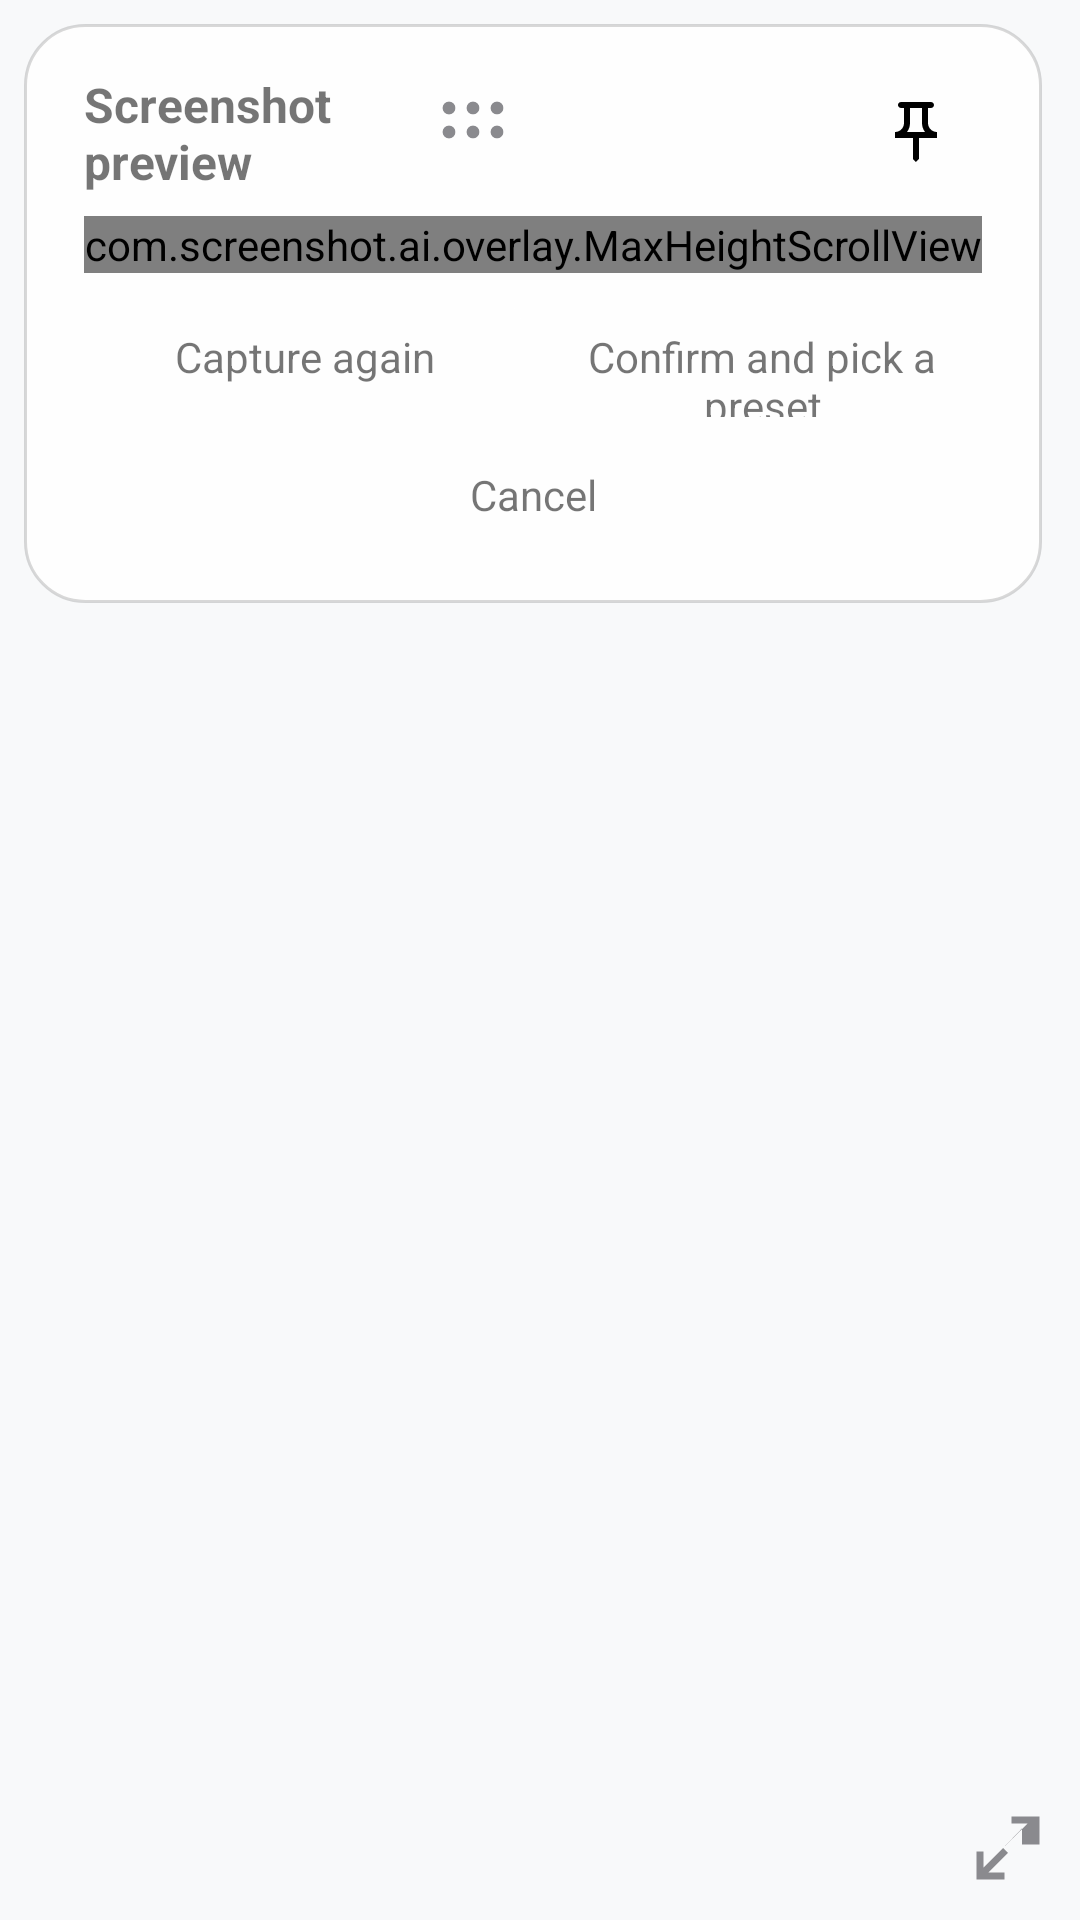

Produce the Android XML layout that renders to this screen, including the resource entries it uses.
<!-- AndroidManifest.xml: application theme Theme.ScreenshotAI -->
<!-- res/layout/overlay_capture_preview.xml -->
<?xml version="1.0" encoding="utf-8"?>
<FrameLayout xmlns:android="http://schemas.android.com/apk/res/android"
    android:id="@+id/previewRoot"
    android:layout_width="wrap_content"
    android:layout_height="wrap_content"
    android:padding="@dimen/overlay_result_shadow_margin">

    <LinearLayout
        android:id="@+id/previewContent"
        android:layout_width="wrap_content"
        android:layout_height="wrap_content"
        android:background="@drawable/bg_overlay_panel"
        android:elevation="8dp"
        android:orientation="vertical"
        android:paddingStart="@dimen/overlay_panel_padding_h"
        android:paddingTop="@dimen/overlay_panel_padding_v"
        android:paddingEnd="@dimen/overlay_panel_padding_h"
        android:paddingBottom="@dimen/overlay_panel_padding_v">

        
        <LinearLayout
            android:id="@+id/previewTitleBar"
            android:layout_width="match_parent"
            android:layout_height="wrap_content"
            android:gravity="center_vertical"
            android:orientation="horizontal">

            <TextView
                android:id="@+id/previewTitle"
                android:layout_width="0dp"
                android:layout_height="wrap_content"
                android:layout_weight="1"
                android:text="@string/overlay_capture_preview_title"
                android:textSize="@dimen/overlay_title_text_size"
                android:textStyle="bold" />

            <ImageView
                android:id="@+id/previewDragHandle"
                android:layout_width="wrap_content"
                android:layout_height="wrap_content"
                android:clickable="true"
                android:contentDescription="@string/overlay_drag_handle"
                android:focusable="false"
                android:minWidth="44dp"
                android:minHeight="40dp"
                android:paddingStart="8dp"
                android:paddingEnd="4dp"
                android:src="@drawable/ic_drag_handle_dots" />

            <Space
                android:layout_width="0dp"
                android:layout_height="1dp"
                android:layout_weight="1" />

            <TextView
                android:id="@+id/previewPin"
                android:layout_width="wrap_content"
                android:layout_height="wrap_content"
                android:drawableStart="@drawable/ic_pin_outline"
                android:gravity="center_vertical"
                android:minWidth="44dp"
                android:minHeight="40dp"
                android:paddingStart="10dp"
                android:paddingEnd="4dp" />

        </LinearLayout>

        
        <com.screenshot.ai.overlay.MaxHeightScrollView
            android:id="@+id/previewScroll"
            android:layout_width="match_parent"
            android:layout_height="wrap_content"
            android:layout_marginTop="@dimen/overlay_panel_gap"
            android:scrollbars="vertical">

            <LinearLayout
                android:layout_width="match_parent"
                android:layout_height="wrap_content"
                android:orientation="vertical">

                
                <ImageView
                    android:id="@+id/previewImage"
                    android:layout_width="wrap_content"
                    android:layout_height="wrap_content"
                    android:layout_gravity="center_horizontal"
                    android:adjustViewBounds="true"
                    android:contentDescription="@string/overlay_capture_preview_title"
                    android:maxWidth="@dimen/overlay_preview_max_width"
                    android:maxHeight="@dimen/overlay_preview_max_height"
                    android:scaleType="fitCenter" />

                <TextView
                    android:id="@+id/previewTip"
                    android:layout_width="match_parent"
                    android:layout_height="wrap_content"
                    android:gravity="center"
                    android:padding="24dp"
                    android:textSize="@dimen/overlay_body_text_size"
                    android:visibility="gone" />

            </LinearLayout>

        </com.screenshot.ai.overlay.MaxHeightScrollView>

        <LinearLayout
            android:layout_width="match_parent"
            android:layout_height="wrap_content"
            android:layout_marginTop="@dimen/overlay_panel_gap"
            android:orientation="horizontal">

            <TextView
                android:id="@+id/previewRetry"
                android:layout_width="0dp"
                android:layout_height="wrap_content"
                android:layout_weight="1"
                android:background="@drawable/bg_overlay_action_button"
                android:gravity="center"
                android:minHeight="@dimen/overlay_button_height"
                android:text="@string/overlay_capture_retry"
                android:textSize="@dimen/overlay_body_text_size" />

            <TextView
                android:id="@+id/previewConfirm"
                android:layout_width="0dp"
                android:layout_height="wrap_content"
                android:layout_marginStart="@dimen/overlay_row_gap"
                android:layout_weight="1"
                android:background="@drawable/bg_overlay_action_button"
                android:gravity="center"
                android:minHeight="@dimen/overlay_button_height"
                android:text="@string/overlay_capture_confirm"
                android:textSize="@dimen/overlay_body_text_size" />

        </LinearLayout>

        <TextView
            android:id="@+id/previewCancel"
            android:layout_width="match_parent"
            android:layout_height="wrap_content"
            android:layout_marginTop="@dimen/overlay_row_gap"
            android:gravity="center"
            android:minHeight="@dimen/overlay_button_height"
            android:text="@string/common_cancel"
            android:textSize="@dimen/overlay_body_text_size" />

    </LinearLayout>

    
    <ImageView
        android:id="@+id/previewResizeGrip"
        android:layout_width="28dp"
        android:layout_height="28dp"
        android:layout_gravity="bottom|end"
        android:layout_margin="2dp"
        android:contentDescription="@string/overlay_resize_handle"
        android:src="@drawable/ic_resize_corner" />

</FrameLayout>
<!-- resources referenced by this layout -->
<resources>
  <dimen name="overlay_body_text_size">14sp</dimen>
  <dimen name="overlay_button_height">40dp</dimen>
  <dimen name="overlay_panel_gap">8dp</dimen>
  <dimen name="overlay_panel_padding_h">20dp</dimen>
  <dimen name="overlay_panel_padding_v">16dp</dimen>
  <dimen name="overlay_preview_max_height">360dp</dimen>
  <dimen name="overlay_preview_max_width">260dp</dimen>
  <dimen name="overlay_result_shadow_margin">8dp</dimen>
  <dimen name="overlay_row_gap">6dp</dimen>
  <dimen name="overlay_title_text_size">16sp</dimen>
  <!-- drawable bg_overlay_action_button (drawable) -->
  <?xml version="1.0" encoding="utf-8"?>
  <ripple xmlns:android="http://schemas.android.com/apk/res/android"
      android:color="#40FFFFFF">
  
      <item>
          <shape android:shape="rectangle">
              <solid android:color="#1FFFFFFF" />
              <corners android:radius="@dimen/overlay_button_corner" />
          </shape>
      </item>
  
  </ripple>
  <!-- drawable bg_overlay_panel (drawable) -->
  <?xml version="1.0" encoding="utf-8"?>
  <shape xmlns:android="http://schemas.android.com/apk/res/android"
      android:shape="rectangle">
  
      <solid android:color="@color/overlay_panel_bg" />
  
      <corners android:radius="@dimen/overlay_panel_corner" />
  
      <stroke
          android:width="@dimen/overlay_panel_stroke"
          android:color="@color/overlay_scrim" />
  
  </shape>
  <!-- drawable ic_pin_outline (drawable) -->
  <?xml version="1.0" encoding="utf-8"?>
  <vector xmlns:android="http://schemas.android.com/apk/res/android"
      android:width="24dp"
      android:height="24dp"
      android:viewportWidth="24"
      android:viewportHeight="24">
      <path
          android:fillColor="#FF000000"
          android:pathData="M14,4v5c0,1.12 0.37,2.16 1,3H9c0.65,-0.86 1,-1.9 1,-3V4h4m3,-2H7c-0.55,0 -1,0.45 -1,1s0.45,1 1,1h1v5c0,1.66 -1.34,3 -3,3v2h5.97v7l1,1 1,-1v-7H19v-2c-1.66,0 -3,-1.34 -3,-3V4h1c0.55,0 1,-0.45 1,-1s-0.45,-1 -1,-1z" />
  </vector>
  <!-- drawable ic_resize_corner (drawable) -->
  <?xml version="1.0" encoding="utf-8"?>
  <vector xmlns:android="http://schemas.android.com/apk/res/android"
      android:width="24dp"
      android:height="24dp"
      android:viewportWidth="24"
      android:viewportHeight="24">
  
      <path
          android:fillColor="#8A8A8E"
          android:pathData="M21,11V3h-8v2h4.59L12,10.59L10.59,12L16,6.41V11H21zM3,21h8v-2H6.41L12,13.41L10.59,12L5,17.59V13H3V21z" />
  
  </vector>
  <string name="common_cancel">Cancel</string>
  <string name="overlay_capture_confirm">Confirm and pick a preset</string>
  <string name="overlay_capture_preview_title">Screenshot preview</string>
  <string name="overlay_capture_retry">Capture again</string>
  <string name="overlay_drag_handle">Drag window</string>
  <string name="overlay_resize_handle">Resize window</string>
  <style name="Theme.ScreenshotAI" parent="Theme.AppCompat.DayNight.NoActionBar">
          <item name="android:statusBarColor">@android:color/transparent</item>
          <item name="android:navigationBarColor">@android:color/transparent</item>
          <item name="android:windowLightStatusBar" tools:targetApi="m">false</item>
          <item name="android:windowBackground">@color/window_background</item>
      </style>
  <dimen name="overlay_button_corner">12dp</dimen>
  <color name="overlay_panel_bg">#E8FFFFFF</color>
  <dimen name="overlay_panel_corner">20dp</dimen>
  <dimen name="overlay_panel_stroke">1dp</dimen>
  <color name="overlay_scrim">#26000000</color>
  <color name="window_background">#F8F9FA</color>
</resources>
